Run: headless pygame with SDL's dummy video driver; simulated clock (each Clock.tick advances the game by its frame time, no real sleeping); random seed 0; keys injected as events and as key.get_pressed() state; no mouse input.
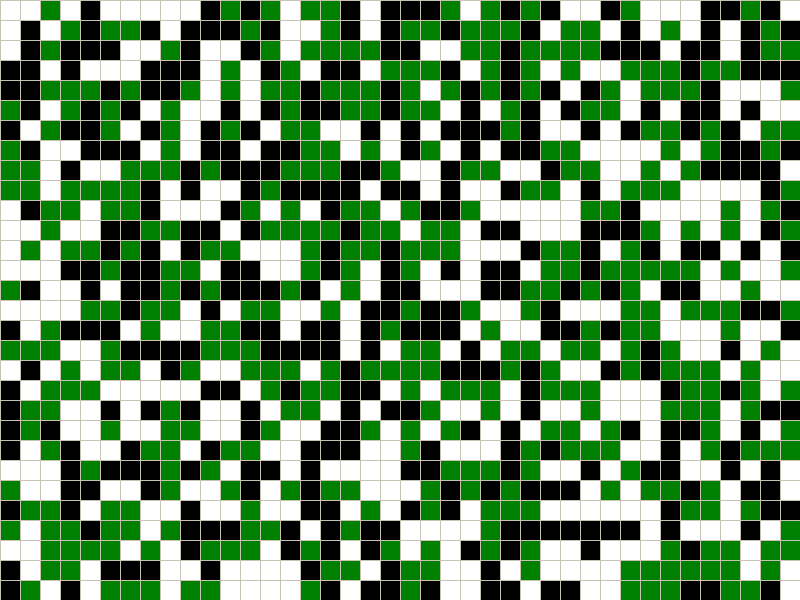
Frame 1 of 4 · flips 1–60 · no input
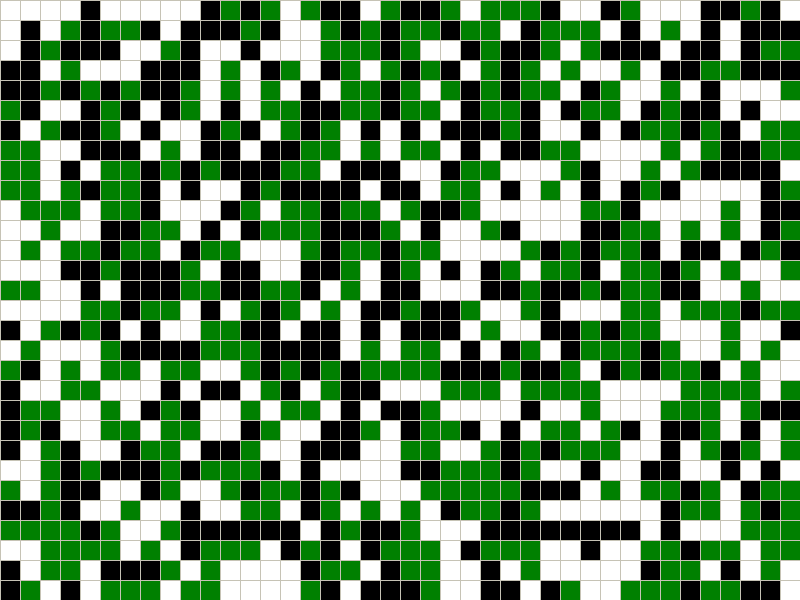
Frame 2 of 4 · flips 61–180 · tapped SPACE, RETURN · held RIGHT (→), D
Frame 3 of 4 · flips 181–300 · held DOWN (↓), S · screen unchanged from frame 2, image omitted
Frame 4 of 4 · flips 301–420 · held LEFT (←), A, UP (↑), W · screen unchanged from frame 3, image omitted

The pygame program that drew these frames:

import pygame
import sys
import os
import random
pygame.init()

dis = pygame.display.set_mode((800, 600))
pygame.display.set_caption("Game of Life")

WINW, WINH = dis.get_size()

BOXW = 20
BOXH = 20

assert WINW % BOXW == 0 and WINH % BOXH == 0

BOARDW = WINW//BOXW
BOARDH = WINH//BOXH

white = (255, 255, 255)
black = (0, 0, 0)

white_num = 1
black_num = 2
empty_num = 0

lines_colour = (198, 195, 181)
empty_color = (0, 128, 0)

vector_empty = []               #(w, h)

f = 0.5
def make_new_board(w, h):
    board = []
    for i in range(h):
        row = []
        for j in range(w):
            value = random.randint(0, 2)
            row.append(value)
            if value == empty_num:
                vector_empty.append([i, j])
        board.append(row)

    return board



def check(board, x, y):
    m = 0
    count = 0
    for i in range(-1, 2):
        for j in range(-1, 2):
            if not(i == j == 0) and (0 <= i+y < BOARDH) and (0 <= j+x < BOARDW):
                if board[i+y][j+x] == board[y][x]:
                    m += 1
                count +=1
    return m/count


def move(board, x, y):
    rand_num = random.randint(0, len(vector_empty)-1)
    empty_x = vector_empty[rand_num][1]
    empty_y = vector_empty[rand_num][0]
    if check(board, x, y) < check(board, empty_x, empty_y) and check(board, x, y) < f:
        board[empty_y][empty_x] = board[y][x]
        board[y][x] = empty_num
        vector_empty[rand_num] = [y, x]
    return board




def update_board(board):
    board_update = board
    for _ in range(0, len(vector_empty)):
        x = random.randint(0, BOARDW-1)
        y = random.randint(0, BOARDH-1)
        print(BOARDW-1," ", BOARDH-1)
        if board_update[y][x] == 0:
            continue
        board_update = move(board_update, x, y)
    return board_update



def draw_cells(win, board):
    for i in range(BOARDH):
        for j in range(BOARDW):
            if board[i][j] == white_num:
                pygame.draw.rect(win, white, (j*BOXW, i*BOXH, BOXW, BOXH))
            elif board[i][j] == black_num:
                pygame.draw.rect(win, black,
                                 (j*BOXW, i*BOXH, BOXW, BOXH))
            else:
                pygame.draw.rect(win, empty_color,
                                 (j * BOXW, i * BOXH, BOXW, BOXH))


def draw_lines(win):
    for i in range(BOARDH + 1):
        pygame.draw.line(win, lines_colour, (0, i * BOXW + 0.5), (BOXW * BOARDW, i * BOXW + 0.5))
    for i in range(BOARDW + 1):
        pygame.draw.line(win, lines_colour, (i * BOXH + 0.5, 0), (i * BOXH + 0.5, BOXH * BOARDH))


board = make_new_board(BOARDW, BOARDH)
updating = False
lines_enabled = True

while True:
    for e in pygame.event.get():
        if e.type == pygame.QUIT:
            pygame.quit()
            sys.exit()
        elif e.type == pygame.KEYDOWN:
            if e.key == pygame.K_RIGHT:
                print("Right")
                board = update_board(board)

    draw_cells(dis, board)
    if lines_enabled:
        draw_lines(dis)
    pygame.display.update()
